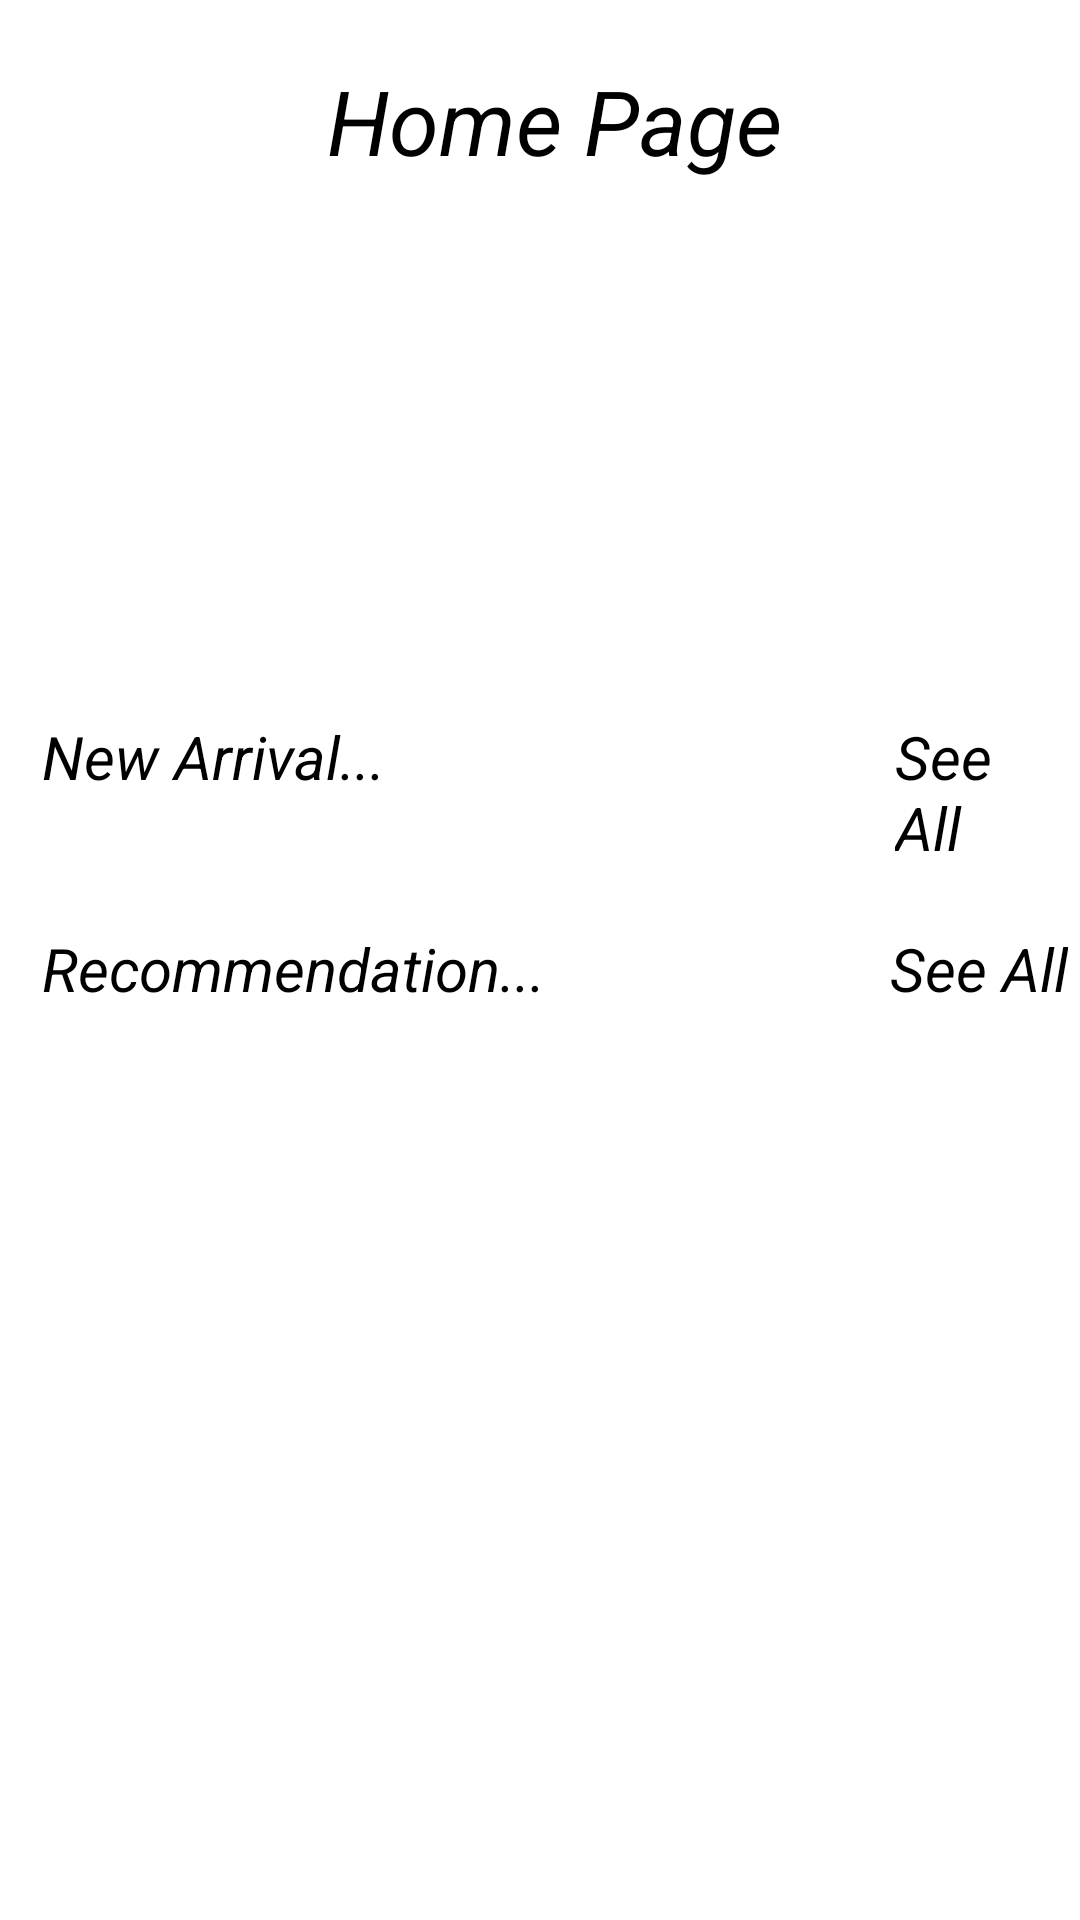

Produce the Android XML layout that renders to this screen, including the resource entries it uses.
<!-- AndroidManifest.xml: application theme Theme.JavaProject -->
<!-- res/layout/fragment_home.xml -->
<?xml version="1.0" encoding="utf-8"?>
<LinearLayout xmlns:android="http://schemas.android.com/apk/res/android"
    xmlns:app="http://schemas.android.com/apk/res-auto"
    xmlns:tools="http://schemas.android.com/tools"
    android:layout_width="match_parent"
    android:layout_height="match_parent"
    tools:context=".HomeFragment"
    android:orientation="vertical"
    android:background="@android:color/transparent">

    <LinearLayout
        android:layout_width="match_parent"
        android:layout_height="wrap_content"
        android:orientation="vertical"
        android:paddingLeft="4dp"
        android:paddingRight="4dp"
        android:paddingTop="20dp"
        android:paddingBottom="20dp"
        android:layout_marginLeft="10dp"
        android:background="@android:color/transparent">

        <LinearLayout
            android:layout_width="match_parent"
            android:layout_height="wrap_content"
            android:orientation="horizontal"
            android:gravity="center_vertical"
            android:layout_marginBottom="15dp">

            <TextView
                android:layout_width="0dp"
                android:layout_height="wrap_content"
                android:layout_weight="1"
                android:text="Home Page"
                android:textColor="@color/black"
                android:textAlignment="center"
                android:textStyle="italic"
                android:layout_marginLeft="15dp"
                android:textSize="30sp" />

            <Button
                android:id="@+id/logout_button"
                android:layout_width="wrap_content"
                android:layout_height="wrap_content"
                android:text="Logout"
                android:backgroundTint="@color/black"
                android:textColor="@android:color/white"
                android:textStyle="bold" />
        </LinearLayout>

        <ViewFlipper
            android:id="@+id/view_flipper"
            android:layout_width="1000px"
            android:layout_height="400px"
            android:autoStart="true"
            android:flipInterval="2500"
            android:layout_marginBottom="30dp"
            android:layout_centerInParent="true"
            android:background="@android:color/transparent">

            <ImageView
                android:layout_width="match_parent"
                android:layout_height="wrap_content"
                android:src="@drawable/flipper7"
                android:scaleType="fitXY" />
            <ImageView
                android:layout_width="match_parent"
                android:layout_height="wrap_content"
                android:src="@drawable/flipper8"
                android:scaleType="fitXY" />
            <ImageView
                android:layout_width="match_parent"
                android:layout_height="wrap_content"
                android:src="@drawable/flipper3"
                android:scaleType="fitXY" />
            <ImageView
                android:layout_width="match_parent"
                android:layout_height="wrap_content"
                android:src="@drawable/flipper5"
                android:scaleType="fitXY" />
        </ViewFlipper>

        <LinearLayout
            android:layout_width="match_parent"
            android:layout_height="wrap_content"
            android:orientation="horizontal"
            android:layout_marginBottom="10dp"
            android:background="@android:color/transparent">

            <TextView
                android:layout_width="wrap_content"
                android:layout_height="wrap_content"
                android:text="New Arrival..."
                android:fontFamily="arial"
                android:textStyle="italic"
                android:textColor="@color/black"
                android:textSize="20sp" />

            <TextView
                android:id="@+id/see_all_newarrival"
                android:layout_width="wrap_content"
                android:layout_height="wrap_content"
                android:text="See All"
                android:clickable="true"
                android:layout_marginLeft="170dp"
                android:fontFamily="arial"
                android:textStyle="italic"
                android:textColor="@color/black"
                android:textSize="20sp" />
        </LinearLayout>

        <LinearLayout
            android:layout_width="match_parent"
            android:layout_height="wrap_content"
            android:orientation="horizontal"
            android:layout_marginBottom="10dp">
            <androidx.recyclerview.widget.RecyclerView
                android:id="@+id/newArrival"
                android:layout_width="wrap_content"
                android:layout_height="wrap_content"
                tools:listitem="@layout/home_page_ilst" />
        </LinearLayout>

        <LinearLayout
            android:layout_width="match_parent"
            android:layout_height="wrap_content"
            android:orientation="horizontal"
            android:layout_marginBottom="10dp"
            android:background="@android:color/transparent">

            <TextView
                android:layout_width="wrap_content"
                android:layout_height="wrap_content"
                android:text="Recommendation..."
                android:fontFamily="arial"
                android:textStyle="italic"
                android:textColor="@color/black"
                android:textSize="20sp" />

            <TextView
                android:id="@+id/see_all_recommendation"
                android:layout_width="wrap_content"
                android:layout_height="wrap_content"
                android:text="See All"
                android:clickable="true"
                android:layout_marginLeft="115dp"
                android:fontFamily="arial"
                android:textStyle="italic"
                android:textColor="@color/black"
                android:textSize="20sp" />
        </LinearLayout>

        <androidx.recyclerview.widget.RecyclerView
            android:id="@+id/recyclerview2"
            android:layout_width="match_parent"
            android:layout_height="wrap_content"
            android:layout_marginLeft="4dp"
            android:layout_marginBottom="60dp"
            android:background="@android:color/transparent"
            app:layout_constraintBottom_toBottomOf="parent"
            app:layout_constraintEnd_toEndOf="parent"
            app:layout_constraintStart_toStartOf="parent"
            app:layout_constraintTop_toTopOf="parent"
            tools:listitem="@layout/home_page_ilst" />

    </LinearLayout>
</LinearLayout>
<!-- res/layout/home_page_ilst.xml (included above) -->
<?xml version="1.0" encoding="utf-8"?>
<LinearLayout xmlns:android="http://schemas.android.com/apk/res/android"
    xmlns:app="http://schemas.android.com/apk/res-auto"
    android:layout_width="match_parent"
    android:layout_height="wrap_content"
    android:orientation="vertical"
    android:background="@android:color/transparent">

    <androidx.cardview.widget.CardView
        android:id="@+id/card_view"
        android:layout_width="match_parent"
        android:layout_height="wrap_content"
        app:cardCornerRadius="7dp"
        app:cardUseCompatPadding="true"
        android:background="@android:color/transparent">

        <LinearLayout
            android:layout_width="match_parent"
            android:layout_height="wrap_content"
            android:padding="10dp"
            android:id="@+id/outer_layout_id"
            android:orientation="vertical"
            android:background="@android:color/transparent">

            <ImageView
                android:id="@+id/product_image"
                android:layout_width="80dp"
                android:layout_height="150dp"
                android:layout_marginLeft="20dp"
                android:src="@drawable/images"
                android:scaleType="fitXY"
                android:background="@android:color/transparent"/>

            <TextView
                android:id="@+id/product_name_id"
                android:layout_width="140dp"
                android:layout_height="match_parent"
                android:paddingLeft="20dp"
                android:text="Category 1"
                android:textSize="12sp"
                android:textStyle="bold"
                android:background="@android:color/transparent"/>

            <TextView
                android:id="@+id/product_name_price"
                android:layout_width="match_parent"
                android:layout_height="match_parent"
                android:paddingLeft="20dp"
                android:text="Category 1"
                android:textSize="12sp"
                android:textStyle="bold"
                android:background="@android:color/transparent"/>
        </LinearLayout>
    </androidx.cardview.widget.CardView>
</LinearLayout>
<!-- resources referenced by this layout -->
<resources>
  <color name="black">#000000</color>
  <!-- drawable flipper3: jpg bitmap (drawable, 47812 bytes) -->
  <!-- drawable flipper5: jpg bitmap (drawable, 23402 bytes) -->
  <style name="Theme.JavaProject" parent="Base.Theme.JavaProject">
          
          <item name="android:navigationBarColor">@android:color/transparent</item>
          <item name="android:statusBarColor">@android:color/transparent</item>
          <item name="android:windowLightStatusBar">?attr/isLightTheme</item>
      </style>
</resources>
